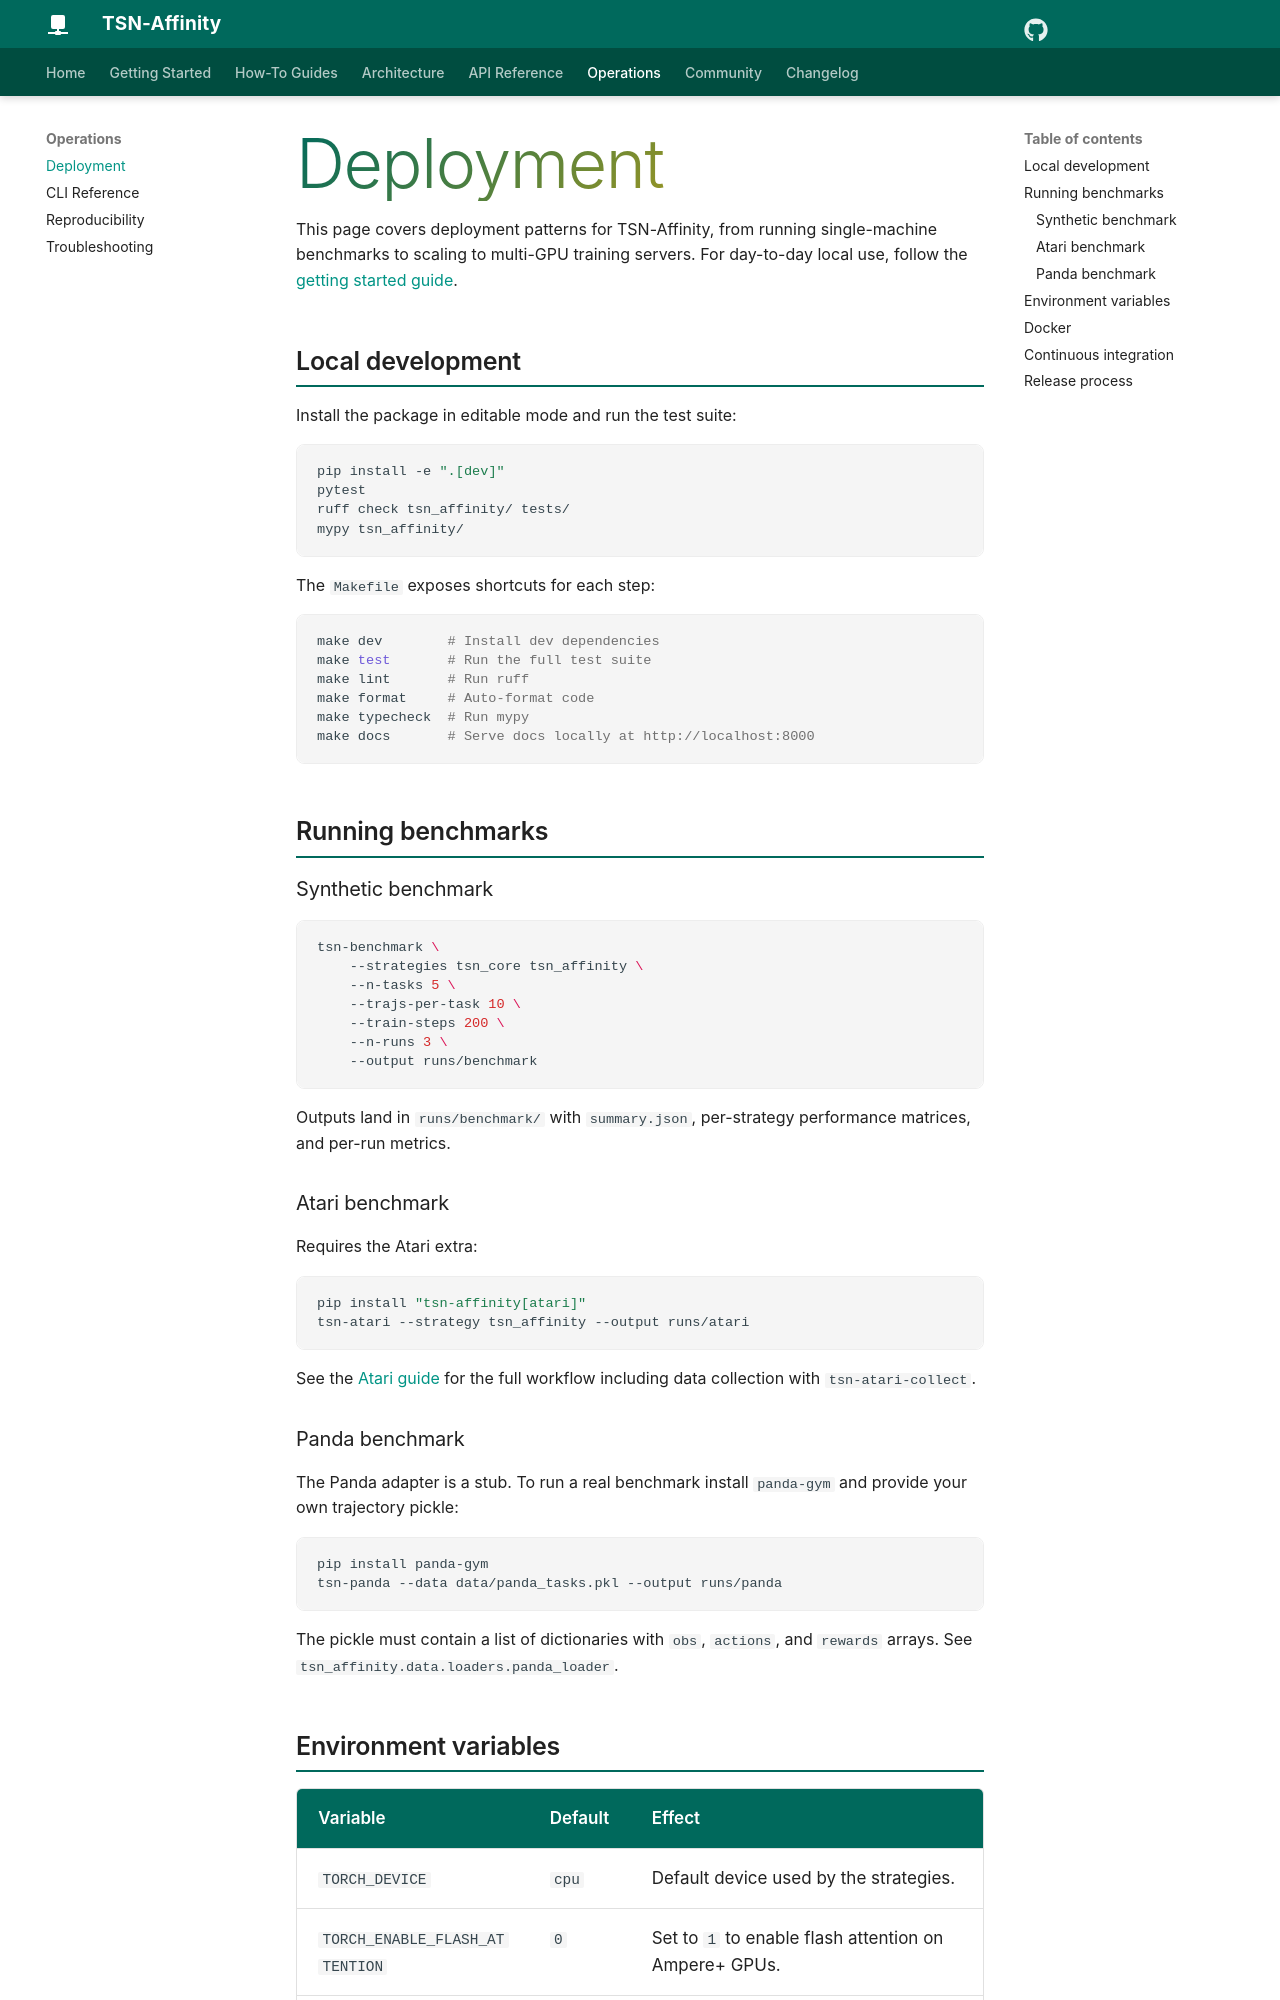

repository: sachncs/tsn-affinity · page: deployment/index.html · generator: mkdocs

# Deployment

This page covers deployment patterns for TSN-Affinity, from running
single-machine benchmarks to scaling to multi-GPU training servers.
For day-to-day local use, follow the [getting started guide](getting-started.md).

## Local development

Install the package in editable mode and run the test suite:

```bash
pip install -e ".[dev]"
pytest
ruff check tsn_affinity/ tests/
mypy tsn_affinity/
```

The `Makefile` exposes shortcuts for each step:

```bash
make dev        # Install dev dependencies
make test       # Run the full test suite
make lint       # Run ruff
make format     # Auto-format code
make typecheck  # Run mypy
make docs       # Serve docs locally at http://localhost:8000
```

## Running benchmarks

### Synthetic benchmark

```bash
tsn-benchmark \
    --strategies tsn_core tsn_affinity \
    --n-tasks 5 \
    --trajs-per-task 10 \
    --train-steps 200 \
    --n-runs 3 \
    --output runs/benchmark
```

Outputs land in `runs/benchmark/` with `summary.json`, per-strategy
performance matrices, and per-run metrics.

### Atari benchmark

Requires the Atari extra:

```bash
pip install "tsn-affinity[atari]"
tsn-atari --strategy tsn_affinity --output runs/atari
```

See the [Atari guide](guides/atari.md) for the full workflow
including data collection with `tsn-atari-collect`.

### Panda benchmark

The Panda adapter is a stub. To run a real benchmark install
`panda-gym` and provide your own trajectory pickle:

```bash
pip install panda-gym
tsn-panda --data data/panda_tasks.pkl --output runs/panda
```

The pickle must contain a list of dictionaries with `obs`, `actions`,
and `rewards` arrays. See `tsn_affinity.data.loaders.panda_loader`.
